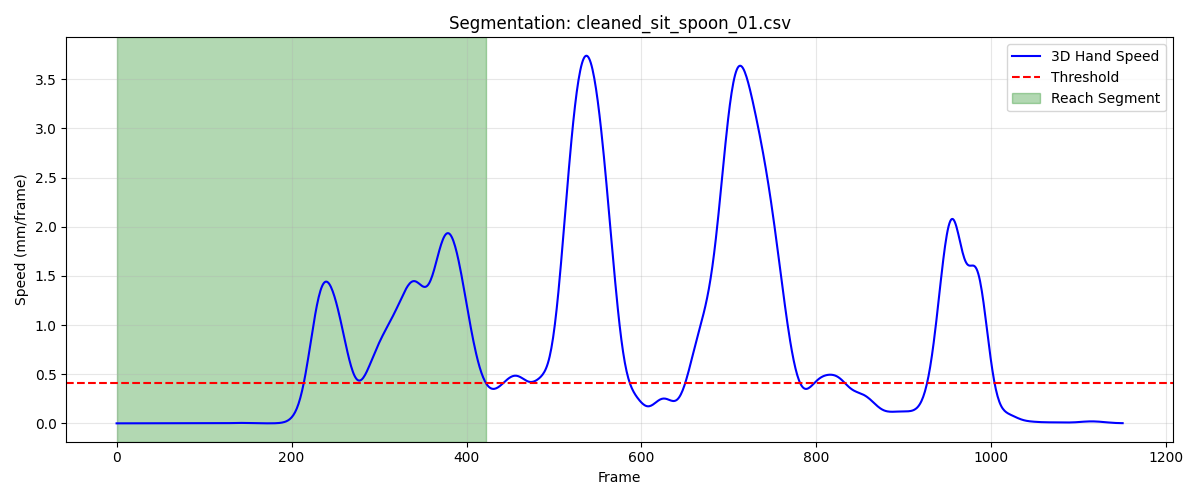

Data behind this chart, as committed beside it:
frame, sub_frame, shoulderr_x, shoulderr_y, shoulderr_z, humr1_x, humr1_y, humr1_z, humr2_x, humr2_y, humr2_z, humr3_x, humr3_y, humr3_z, humr4_x, humr4_y, humr4_z, humr5_x, humr5_y, humr5_z, humr6_x, humr6_y, humr6_z, humr7_x
1, 0, 170.6, -717.6, 335.7, 225, -646.5, 171, 236.1, -606.7, 111.1, 212.3, -687.4, 141.6, 211.8, -660.7, 88.98, 195.2, -589.4, 180.2, 205.4, -572.3, 126.6, 165.1
2, 0, 170.6, -717.6, 335.7, 225.1, -646.5, 170.9, 236.1, -606.7, 111, 212.3, -687.4, 141.6, 211.8, -660.8, 88.95, 195.2, -589.4, 180.2, 205.4, -572.3, 126.5, 165.1
3, 0, 170.6, -717.6, 335.7, 225.1, -646.5, 170.9, 236.1, -606.7, 111, 212.3, -687.4, 141.5, 211.8, -660.8, 88.92, 195.3, -589.4, 180.2, 205.5, -572.3, 126.5, 165
4, 0, 170.6, -717.6, 335.7, 225.1, -646.5, 170.9, 236.1, -606.7, 111, 212.3, -687.4, 141.5, 211.8, -660.8, 88.9, 195.3, -589.4, 180.1, 205.5, -572.3, 126.5, 165
5, 0, 170.7, -717.6, 335.6, 225.1, -646.5, 170.9, 236.1, -606.7, 110.9, 212.3, -687.4, 141.5, 211.8, -660.8, 88.87, 195.3, -589.4, 180.1, 205.5, -572.3, 126.4, 165
6, 0, 170.7, -717.6, 335.6, 225.1, -646.5, 170.8, 236.1, -606.8, 110.9, 212.3, -687.4, 141.5, 211.8, -660.8, 88.85, 195.3, -589.4, 180.1, 205.5, -572.3, 126.4, 165
7, 0, 170.7, -717.6, 335.6, 225.1, -646.5, 170.8, 236.1, -606.8, 110.9, 212.3, -687.4, 141.5, 211.8, -660.8, 88.83, 195.3, -589.4, 180.1, 205.5, -572.3, 126.4, 165
8, 0, 170.7, -717.6, 335.6, 225.1, -646.5, 170.8, 236.1, -606.8, 110.9, 212.3, -687.5, 141.4, 211.8, -660.8, 88.82, 195.3, -589.4, 180.1, 205.5, -572.3, 126.4, 165
9, 0, 170.7, -717.6, 335.6, 225.1, -646.5, 170.8, 236.1, -606.8, 110.9, 212.3, -687.5, 141.4, 211.8, -660.8, 88.8, 195.3, -589.4, 180.1, 205.5, -572.3, 126.4, 164.9
10, 0, 170.7, -717.6, 335.6, 225.1, -646.5, 170.8, 236.1, -606.8, 110.9, 212.3, -687.5, 141.4, 211.8, -660.8, 88.79, 195.3, -589.4, 180, 205.5, -572.3, 126.4, 164.9
11, 0, 170.7, -717.6, 335.5, 225.1, -646.5, 170.8, 236.1, -606.8, 110.9, 212.3, -687.5, 141.4, 211.8, -660.8, 88.78, 195.3, -589.4, 180, 205.5, -572.3, 126.3, 164.9
12, 0, 170.7, -717.6, 335.5, 225.1, -646.5, 170.7, 236.1, -606.8, 110.8, 212.3, -687.5, 141.4, 211.8, -660.8, 88.77, 195.3, -589.4, 180, 205.5, -572.3, 126.3, 164.9
13, 0, 170.7, -717.6, 335.5, 225.1, -646.5, 170.7, 236.1, -606.8, 110.8, 212.3, -687.5, 141.4, 211.8, -660.8, 88.75, 195.3, -589.4, 180, 205.5, -572.4, 126.3, 164.9
14, 0, 170.7, -717.6, 335.5, 225.1, -646.5, 170.7, 236.1, -606.8, 110.8, 212.3, -687.5, 141.4, 211.8, -660.8, 88.74, 195.3, -589.4, 180, 205.5, -572.4, 126.3, 164.8
15, 0, 170.7, -717.6, 335.5, 225.1, -646.5, 170.7, 236.1, -606.8, 110.8, 212.3, -687.5, 141.4, 211.8, -660.8, 88.73, 195.3, -589.4, 180, 205.5, -572.4, 126.3, 164.8
16, 0, 170.7, -717.6, 335.5, 225.1, -646.5, 170.7, 236.1, -606.8, 110.8, 212.3, -687.5, 141.3, 211.8, -660.8, 88.73, 195.3, -589.4, 180, 205.5, -572.4, 126.3, 164.8
17, 0, 170.7, -717.6, 335.5, 225.1, -646.5, 170.7, 236.1, -606.8, 110.8, 212.3, -687.5, 141.3, 211.8, -660.8, 88.72, 195.3, -589.4, 180, 205.5, -572.4, 126.3, 164.8
18, 0, 170.7, -717.6, 335.5, 225.1, -646.5, 170.7, 236.1, -606.8, 110.8, 212.3, -687.5, 141.3, 211.8, -660.8, 88.71, 195.3, -589.4, 180, 205.5, -572.4, 126.3, 164.8
19, 0, 170.7, -717.6, 335.5, 225.1, -646.5, 170.7, 236.1, -606.8, 110.8, 212.3, -687.5, 141.3, 211.8, -660.8, 88.7, 195.3, -589.4, 180, 205.5, -572.4, 126.3, 164.8
20, 0, 170.7, -717.6, 335.5, 225.1, -646.5, 170.7, 236.1, -606.8, 110.8, 212.3, -687.5, 141.3, 211.8, -660.8, 88.69, 195.3, -589.4, 180, 205.5, -572.4, 126.3, 164.8
21, 0, 170.7, -717.6, 335.5, 225.1, -646.5, 170.7, 236.1, -606.8, 110.8, 212.3, -687.5, 141.3, 211.8, -660.8, 88.68, 195.3, -589.4, 180, 205.5, -572.4, 126.3, 164.8
22, 0, 170.7, -717.6, 335.5, 225.1, -646.5, 170.7, 236.1, -606.8, 110.8, 212.3, -687.5, 141.3, 211.8, -660.8, 88.67, 195.3, -589.4, 180, 205.4, -572.4, 126.3, 164.8
23, 0, 170.7, -717.6, 335.5, 225.1, -646.5, 170.7, 236.1, -606.8, 110.8, 212.3, -687.5, 141.3, 211.8, -660.8, 88.67, 195.3, -589.4, 180, 205.4, -572.4, 126.2, 164.8
24, 0, 170.7, -717.6, 335.5, 225.1, -646.5, 170.7, 236.1, -606.8, 110.8, 212.3, -687.5, 141.3, 211.8, -660.8, 88.66, 195.3, -589.4, 180, 205.4, -572.4, 126.2, 164.8
25, 0, 170.7, -717.6, 335.5, 225.1, -646.5, 170.6, 236.1, -606.8, 110.8, 212.2, -687.5, 141.3, 211.8, -660.9, 88.66, 195.3, -589.4, 180, 205.4, -572.4, 126.2, 164.8
26, 0, 170.7, -717.6, 335.5, 225.1, -646.5, 170.6, 236, -606.8, 110.8, 212.2, -687.5, 141.3, 211.8, -660.9, 88.65, 195.3, -589.4, 180, 205.4, -572.4, 126.2, 164.8
27, 0, 170.7, -717.6, 335.5, 225.1, -646.5, 170.6, 236, -606.8, 110.8, 212.2, -687.5, 141.3, 211.8, -660.9, 88.65, 195.3, -589.4, 180, 205.4, -572.4, 126.2, 164.8
28, 0, 170.7, -717.6, 335.5, 225.1, -646.5, 170.6, 236, -606.8, 110.7, 212.2, -687.5, 141.3, 211.8, -660.9, 88.65, 195.3, -589.4, 180, 205.4, -572.4, 126.2, 164.8
29, 0, 170.7, -717.6, 335.5, 225.1, -646.5, 170.6, 236, -606.8, 110.7, 212.2, -687.5, 141.3, 211.8, -660.9, 88.64, 195.3, -589.4, 180, 205.4, -572.4, 126.2, 164.8
30, 0, 170.7, -717.5, 335.5, 225, -646.5, 170.6, 236, -606.8, 110.7, 212.2, -687.5, 141.3, 211.8, -660.9, 88.64, 195.3, -589.3, 180, 205.4, -572.4, 126.2, 164.8
31, 0, 170.7, -717.5, 335.5, 225, -646.5, 170.6, 236, -606.8, 110.7, 212.2, -687.5, 141.3, 211.8, -660.9, 88.64, 195.3, -589.3, 180, 205.4, -572.4, 126.2, 164.8
32, 0, 170.6, -717.5, 335.5, 225, -646.5, 170.6, 236, -606.8, 110.7, 212.2, -687.5, 141.3, 211.8, -660.9, 88.64, 195.3, -589.3, 180, 205.4, -572.4, 126.2, 164.8
33, 0, 170.6, -717.5, 335.5, 225, -646.5, 170.6, 236, -606.8, 110.7, 212.2, -687.5, 141.3, 211.8, -660.9, 88.64, 195.3, -589.3, 180, 205.4, -572.4, 126.2, 164.8
34, 0, 170.6, -717.6, 335.5, 225, -646.5, 170.6, 236, -606.8, 110.7, 212.2, -687.5, 141.3, 211.8, -660.9, 88.64, 195.3, -589.3, 180, 205.4, -572.4, 126.2, 164.8
35, 0, 170.6, -717.6, 335.5, 225, -646.5, 170.6, 236, -606.8, 110.7, 212.2, -687.5, 141.3, 211.8, -660.9, 88.65, 195.3, -589.3, 180, 205.4, -572.4, 126.2, 164.8
36, 0, 170.6, -717.6, 335.5, 225, -646.5, 170.6, 236, -606.8, 110.8, 212.2, -687.5, 141.3, 211.8, -660.9, 88.65, 195.3, -589.4, 180, 205.4, -572.4, 126.2, 164.8
37, 0, 170.6, -717.6, 335.5, 225, -646.5, 170.7, 236, -606.8, 110.8, 212.2, -687.5, 141.3, 211.8, -660.9, 88.66, 195.3, -589.4, 180, 205.4, -572.4, 126.2, 164.8
38, 0, 170.6, -717.6, 335.5, 225, -646.5, 170.7, 236, -606.8, 110.8, 212.2, -687.5, 141.3, 211.8, -660.9, 88.66, 195.3, -589.4, 180, 205.4, -572.4, 126.3, 164.8
39, 0, 170.6, -717.6, 335.5, 225, -646.5, 170.7, 236, -606.8, 110.8, 212.2, -687.5, 141.3, 211.8, -660.9, 88.67, 195.3, -589.4, 180, 205.4, -572.4, 126.3, 164.8
40, 0, 170.6, -717.6, 335.5, 225, -646.5, 170.7, 236, -606.8, 110.8, 212.2, -687.5, 141.3, 211.8, -660.9, 88.67, 195.3, -589.4, 180, 205.4, -572.4, 126.3, 164.8
41, 0, 170.6, -717.6, 335.5, 225, -646.5, 170.7, 236, -606.8, 110.8, 212.2, -687.5, 141.3, 211.8, -660.9, 88.68, 195.2, -589.4, 180, 205.4, -572.4, 126.3, 164.8
42, 0, 170.6, -717.6, 335.5, 225, -646.5, 170.7, 236, -606.8, 110.8, 212.2, -687.5, 141.3, 211.8, -660.9, 88.68, 195.2, -589.4, 180, 205.4, -572.4, 126.3, 164.8
43, 0, 170.6, -717.6, 335.5, 225, -646.5, 170.7, 236, -606.8, 110.8, 212.2, -687.5, 141.3, 211.8, -660.9, 88.69, 195.2, -589.4, 180, 205.4, -572.4, 126.3, 164.8
44, 0, 170.6, -717.6, 335.5, 225, -646.5, 170.7, 236, -606.8, 110.8, 212.2, -687.5, 141.3, 211.8, -660.9, 88.69, 195.2, -589.4, 180, 205.4, -572.4, 126.3, 164.8
45, 0, 170.6, -717.6, 335.5, 225, -646.5, 170.7, 236, -606.8, 110.8, 212.2, -687.5, 141.4, 211.8, -660.9, 88.69, 195.2, -589.4, 180, 205.4, -572.4, 126.3, 164.8
46, 0, 170.6, -717.6, 335.5, 225, -646.5, 170.7, 236, -606.8, 110.8, 212.2, -687.5, 141.4, 211.8, -660.9, 88.7, 195.2, -589.4, 180, 205.3, -572.4, 126.3, 164.8
47, 0, 170.6, -717.6, 335.5, 225, -646.5, 170.7, 236, -606.8, 110.8, 212.2, -687.5, 141.4, 211.7, -660.9, 88.7, 195.2, -589.4, 180, 205.3, -572.4, 126.3, 164.8
48, 0, 170.6, -717.6, 335.5, 225, -646.5, 170.7, 236, -606.8, 110.8, 212.2, -687.5, 141.4, 211.7, -660.9, 88.7, 195.2, -589.4, 180, 205.3, -572.4, 126.3, 164.8
49, 0, 170.5, -717.6, 335.5, 225, -646.5, 170.7, 236, -606.8, 110.8, 212.2, -687.5, 141.4, 211.7, -660.9, 88.7, 195.2, -589.4, 180, 205.3, -572.4, 126.3, 164.8
50, 0, 170.5, -717.6, 335.5, 225, -646.5, 170.7, 235.9, -606.8, 110.8, 212.2, -687.5, 141.3, 211.7, -660.9, 88.69, 195.2, -589.4, 180, 205.3, -572.4, 126.3, 164.8
51, 0, 170.5, -717.6, 335.5, 225, -646.5, 170.7, 235.9, -606.8, 110.8, 212.1, -687.5, 141.3, 211.7, -660.9, 88.69, 195.2, -589.4, 180, 205.3, -572.4, 126.3, 164.8
52, 0, 170.5, -717.6, 335.5, 224.9, -646.5, 170.7, 235.9, -606.8, 110.8, 212.1, -687.5, 141.3, 211.7, -660.9, 88.69, 195.1, -589.4, 180, 205.3, -572.4, 126.3, 164.8
53, 0, 170.5, -717.6, 335.5, 224.9, -646.5, 170.7, 235.9, -606.8, 110.8, 212.1, -687.5, 141.3, 211.7, -660.9, 88.68, 195.1, -589.4, 180, 205.3, -572.4, 126.3, 164.8
54, 0, 170.5, -717.6, 335.5, 224.9, -646.5, 170.7, 235.9, -606.8, 110.8, 212.1, -687.5, 141.3, 211.7, -660.9, 88.68, 195.1, -589.4, 180, 205.3, -572.4, 126.3, 164.8
55, 0, 170.5, -717.6, 335.5, 224.9, -646.5, 170.7, 235.9, -606.8, 110.8, 212.1, -687.5, 141.3, 211.6, -660.9, 88.67, 195.1, -589.4, 180, 205.2, -572.4, 126.3, 164.8
56, 0, 170.5, -717.6, 335.5, 224.9, -646.5, 170.7, 235.9, -606.8, 110.8, 212.1, -687.5, 141.3, 211.6, -660.9, 88.67, 195.1, -589.4, 180, 205.2, -572.4, 126.3, 164.8
57, 0, 170.5, -717.6, 335.5, 224.9, -646.5, 170.7, 235.9, -606.8, 110.8, 212.1, -687.5, 141.3, 211.6, -660.9, 88.67, 195.1, -589.4, 180, 205.2, -572.4, 126.3, 164.7
58, 0, 170.5, -717.7, 335.5, 224.9, -646.6, 170.7, 235.9, -606.8, 110.8, 212.1, -687.5, 141.3, 211.6, -660.9, 88.66, 195.1, -589.5, 180, 205.2, -572.4, 126.3, 164.7
59, 0, 170.5, -717.7, 335.5, 224.9, -646.6, 170.7, 235.8, -606.8, 110.8, 212.1, -687.5, 141.3, 211.6, -660.9, 88.66, 195.1, -589.5, 180, 205.2, -572.4, 126.3, 164.7
60, 0, 170.5, -717.7, 335.5, 224.9, -646.6, 170.7, 235.8, -606.8, 110.8, 212.1, -687.5, 141.3, 211.6, -660.9, 88.66, 195.1, -589.5, 180, 205.2, -572.4, 126.3, 164.7
... 363 more rows
